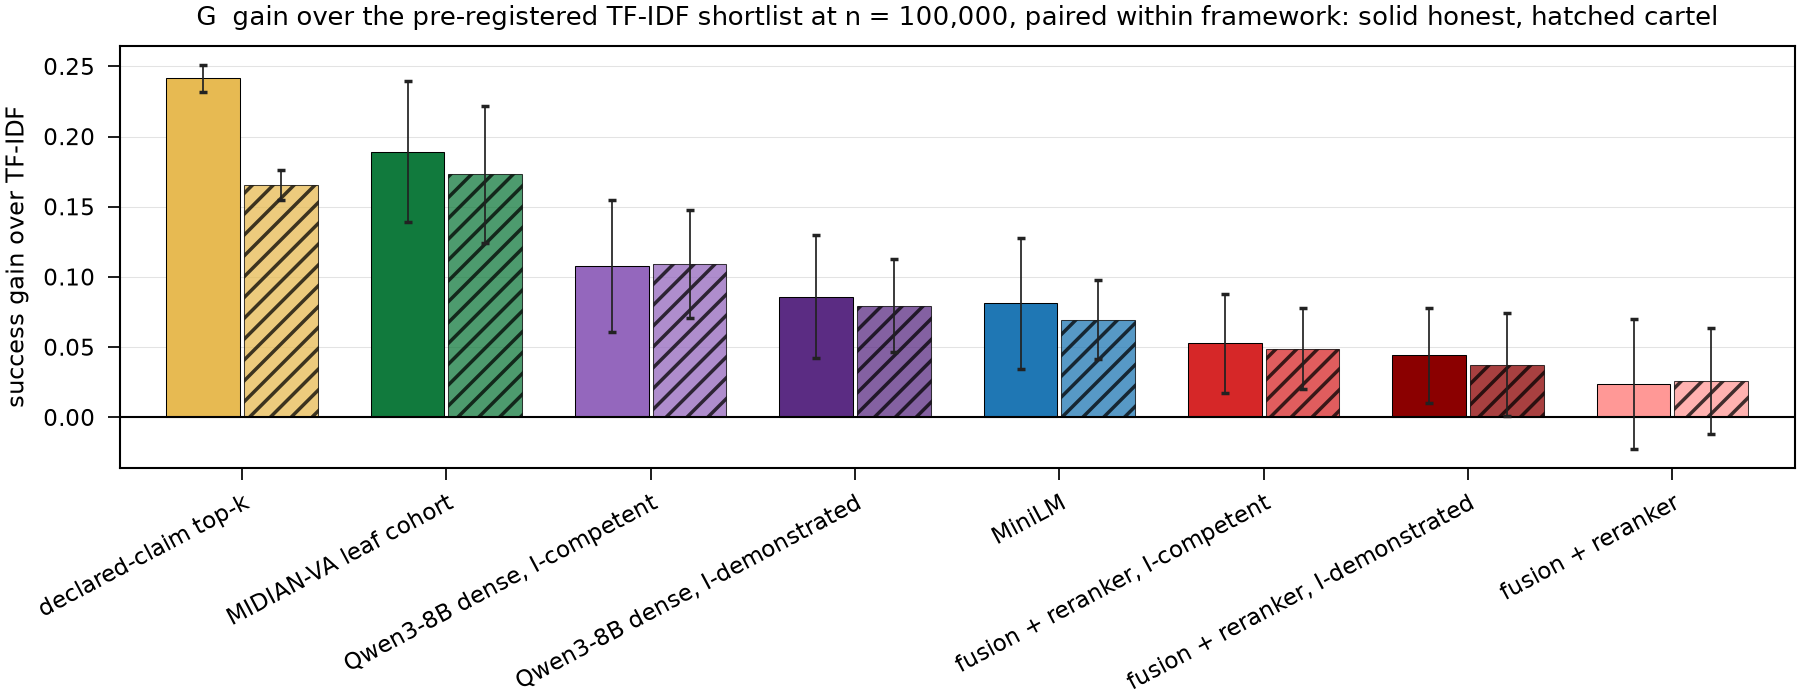

The file beside this chart, header and first rows:
regime, shortlist, lift, half, frameworks, star
beta0, declared, 0.2414, 0.00957, 8, False
beta0, dense_icomp, 0.1075, 0.04705, 8, False
beta0, dense_idemo, 0.08597, 0.04399, 8, False
beta0, embed, 0.08139, 0.04666, 8, False
beta0, sota, 0.02389, 0.04616, 8, False
beta0, sota_icomp, 0.05292, 0.03522, 8, False
beta0, sota_idemo, 0.04417, 0.03368, 8, False
beta0, va_cohort, 0.1893, 0.0501, 8, False
cartel, declared, 0.1656, 0.01051, 8, False
cartel, dense_icomp, 0.1093, 0.03865, 8, False
cartel, dense_idemo, 0.07944, 0.03319, 8, False
cartel, embed, 0.06958, 0.02828, 8, False
cartel, sota, 0.02583, 0.03782, 8, False
cartel, sota_icomp, 0.04903, 0.02909, 8, False
cartel, sota_idemo, 0.0375, 0.03655, 8, False
cartel, va_cohort, 0.1731, 0.04872, 8, False
